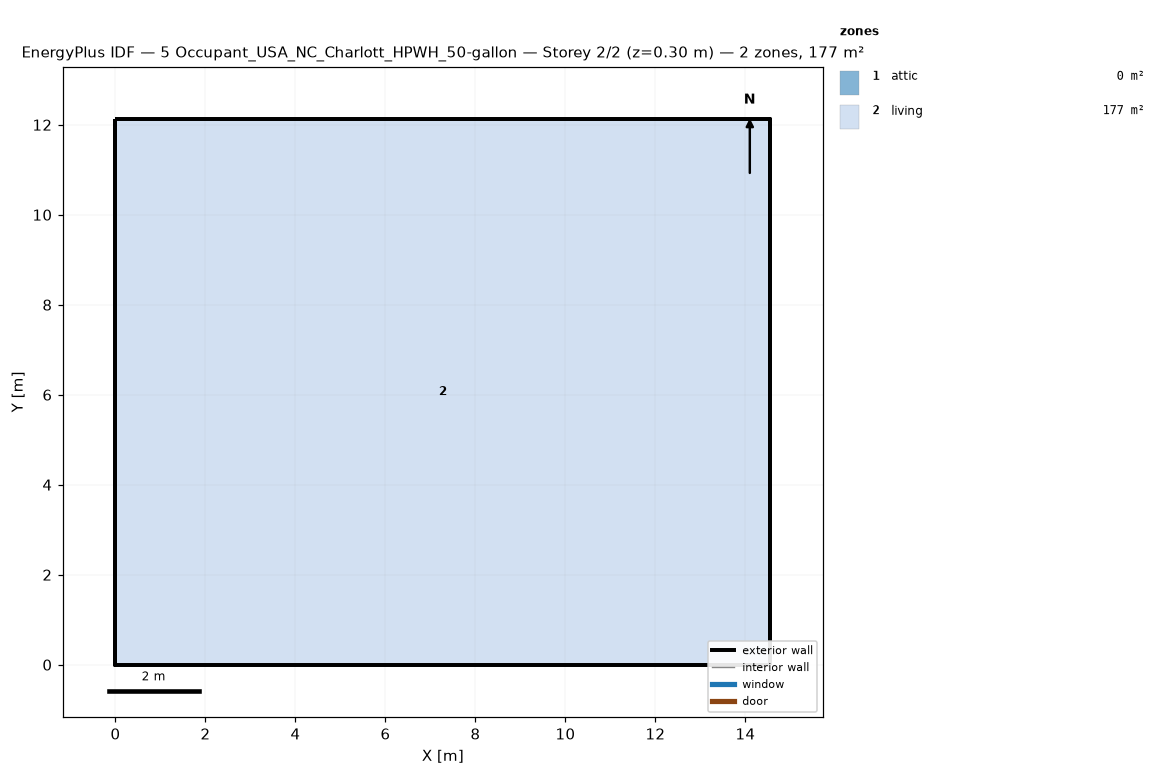
=== STOREY PLAN SPEC (per zone: floor XY polygon, exterior-wall plan segments, windows/doors) ===
zone 1: attic  (0.0 m²)
  exterior wall: (14.55, 0.00) – (14.55, 12.13) – (14.55, 6.06)  [18.2 m]
  exterior wall: (0.00, 12.13) – (0.00, 0.00) – (0.00, 6.06)  [18.2 m]
zone 2: living  (176.5 m²)
  floor: (0.00, 0.00) (0.00, 12.13) (14.55, 12.13) (14.55, 0.00)
  exterior wall: (0.00, 0.00) – (14.55, 0.00)  [14.6 m]
  exterior wall: (14.55, 0.00) – (14.55, 12.13)  [12.1 m]
  exterior wall: (14.55, 12.13) – (0.00, 12.13)  [14.6 m]
  exterior wall: (0.00, 12.13) – (0.00, 0.00)  [12.1 m]

=== DERIVED (storey summary) ===
Building: 5 Occupant_USA_NC_Charlott_HPWH_50-gallon
Storey: 2 of 2  (floor level z = 0.30 m)
Storey gross floor area: 176.5 m²
Zones on this storey: 2
  - attic: floor 0.0 m²; exterior wall 36.4 m (24.5 m²); WWR 0.0%
  - living: floor 176.5 m²; exterior wall 53.4 m (146.4 m²); WWR 0.0%
Zone adjacency: (none detected)